Image classification data set "Dataset" (the-abood/AI-Powered-Self-Checkout-Systems-in-Retail-Environments on GitHub). Class labels (6): blue boost, pepsi, purple boost, quavers, red boost, tuna sandwich.

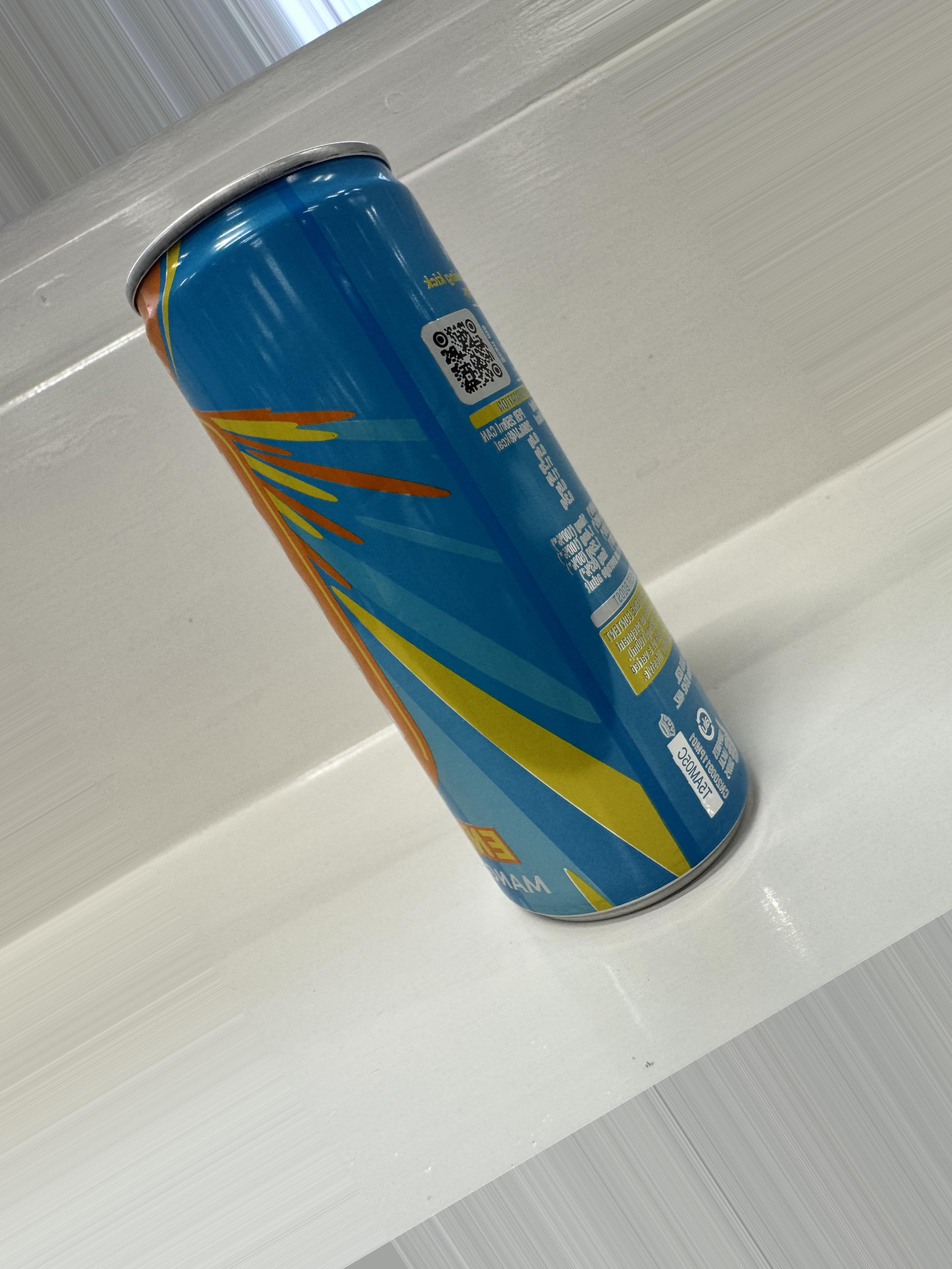
Label: blue boost

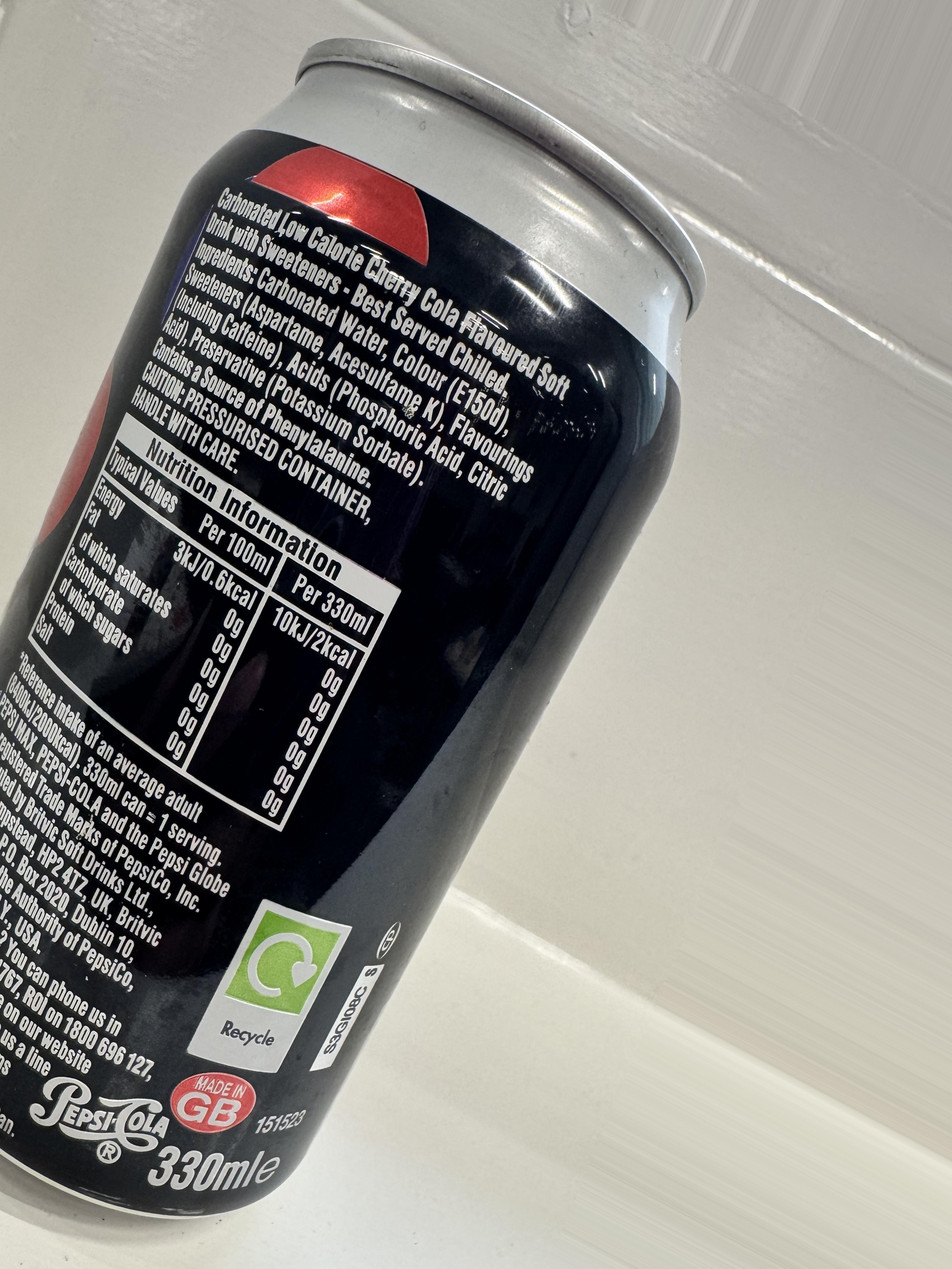
Label: pepsi

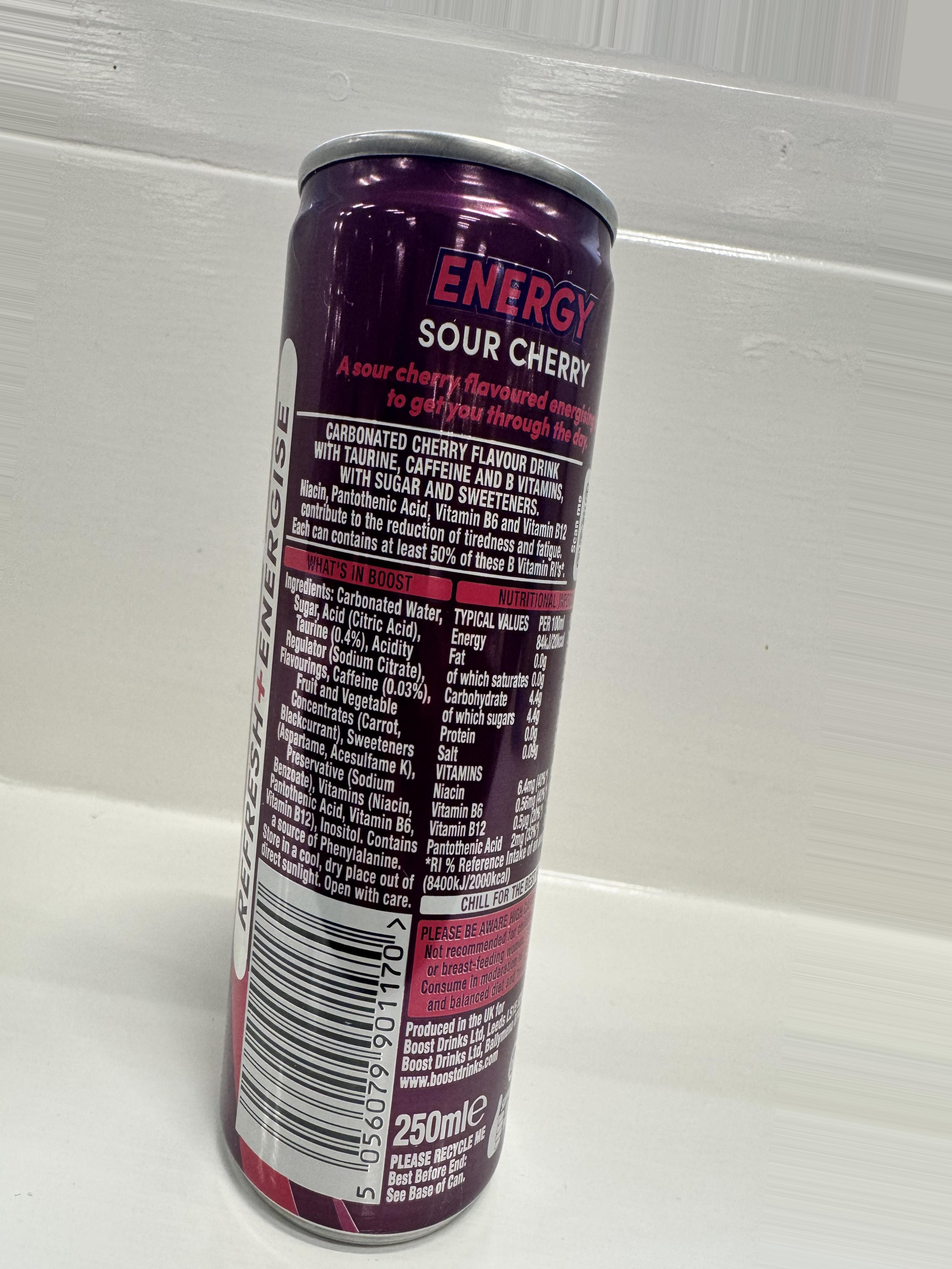
Label: purple boost

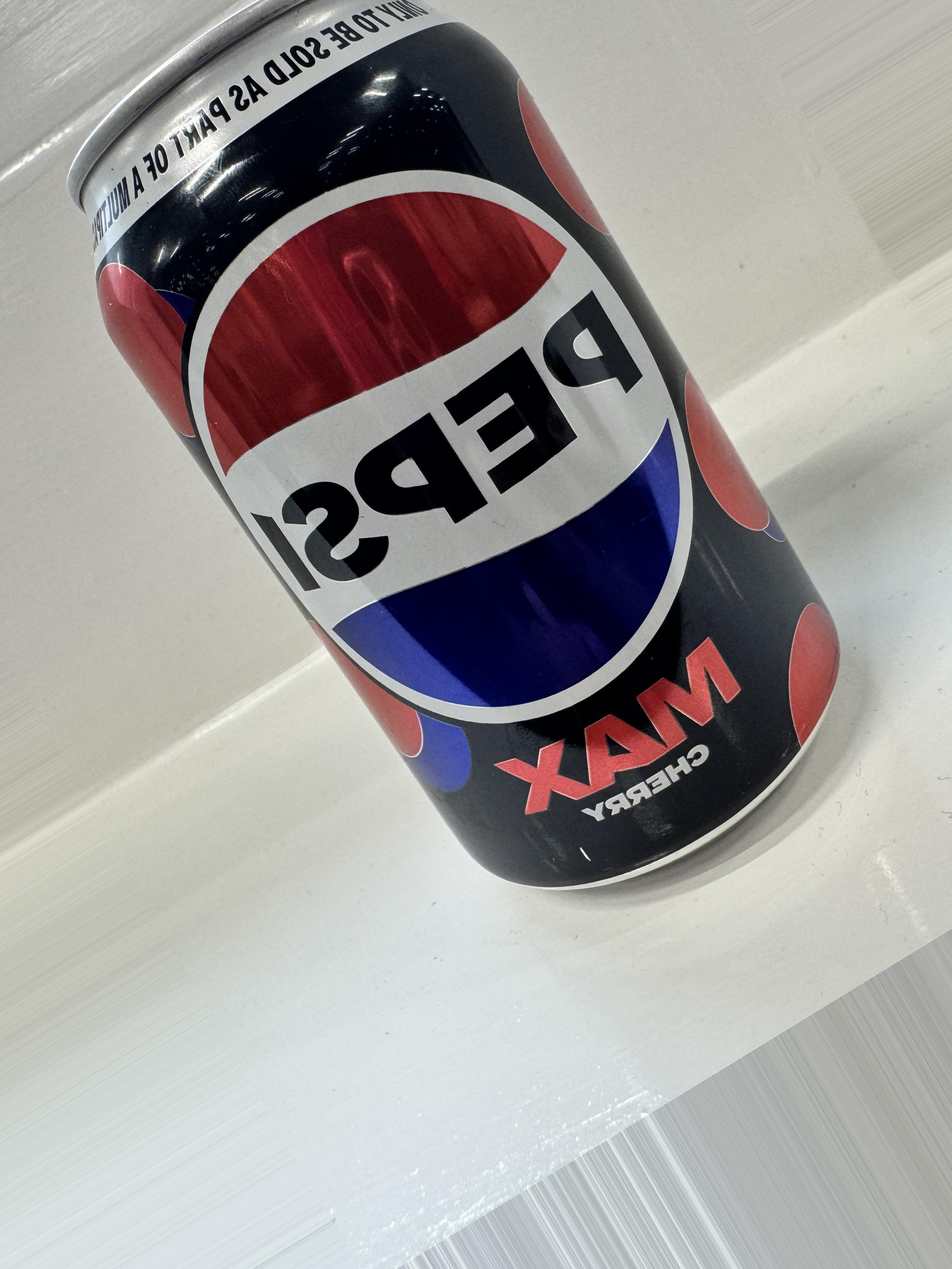
Label: pepsi

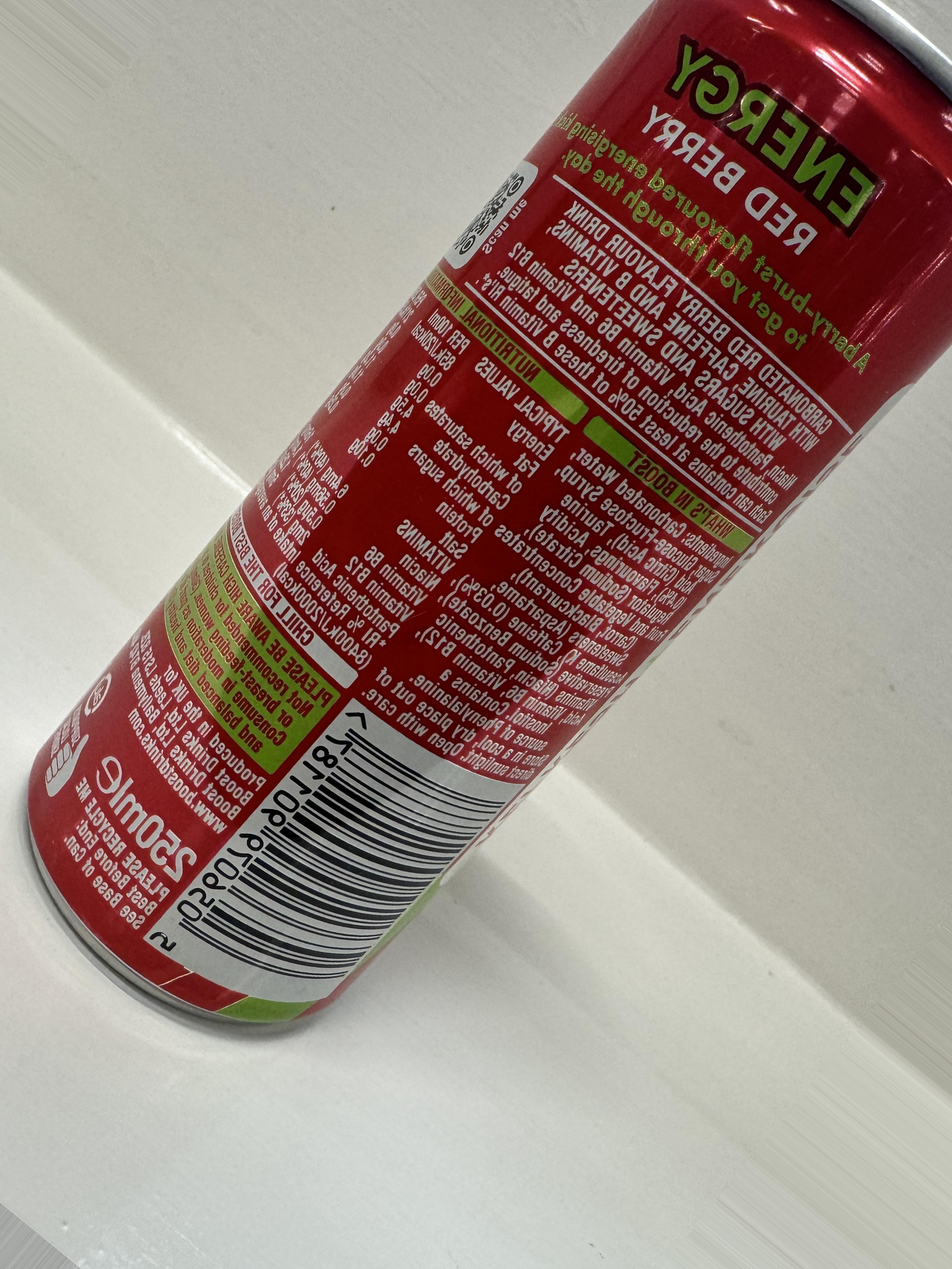
Label: red boost

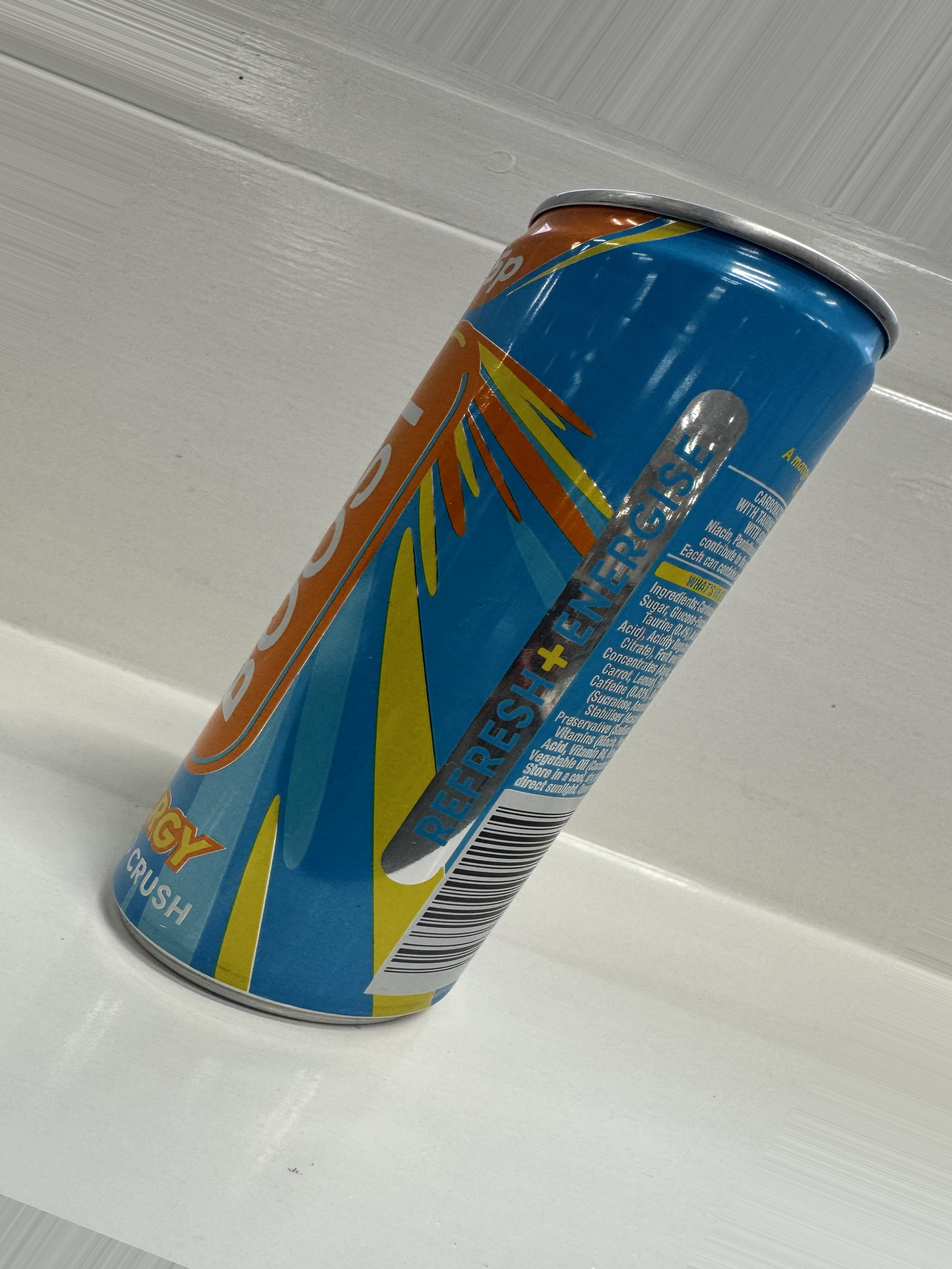
Label: blue boost
